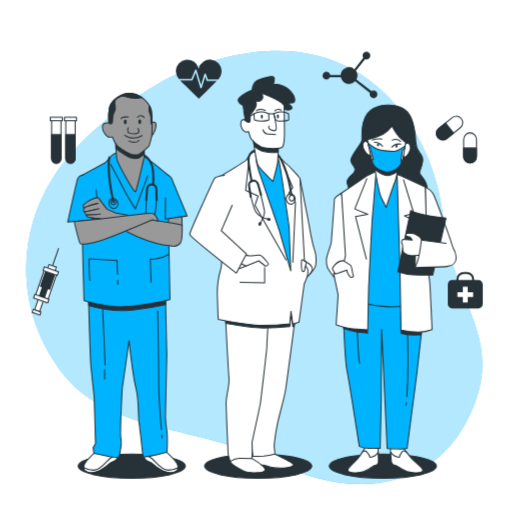
t = 0.00 s
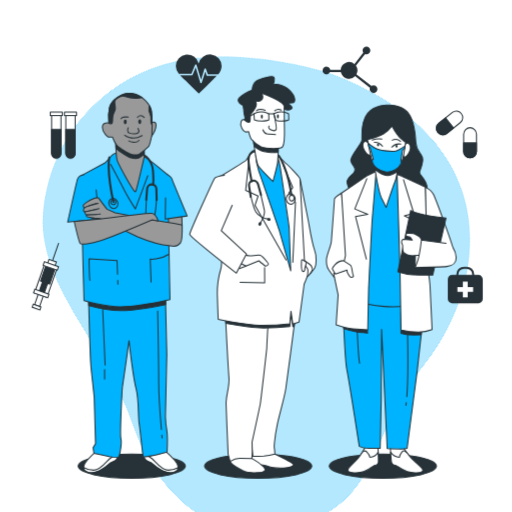
t = 0.75 s
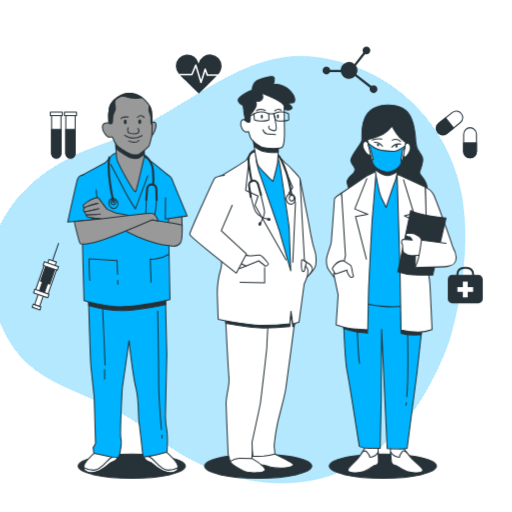
t = 2.25 s
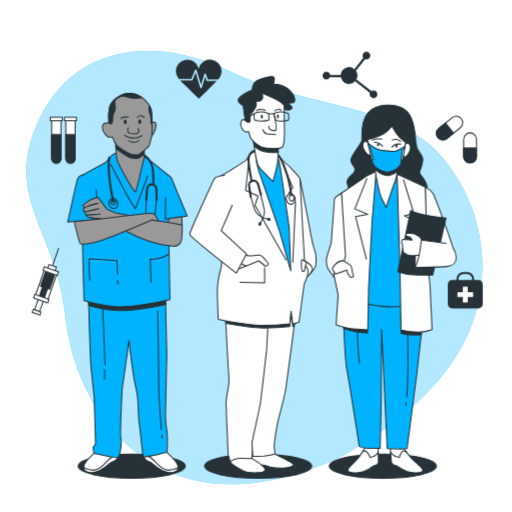
t = 3.00 s
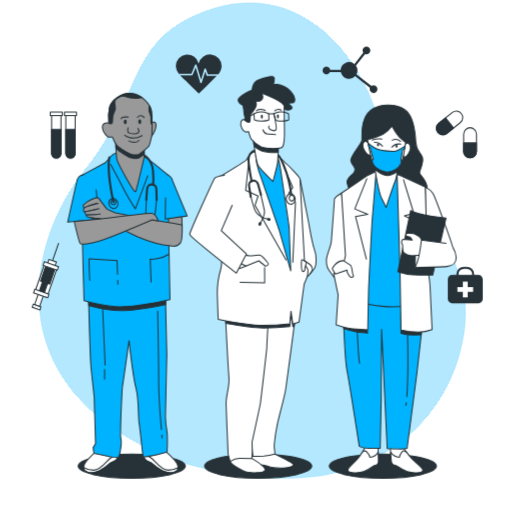
t = 3.75 s
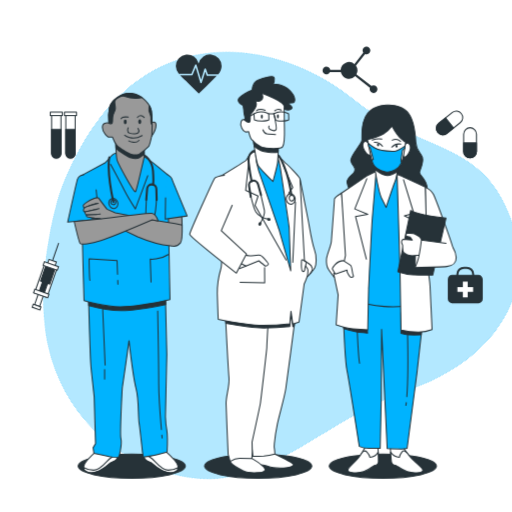
t = 5.25 s

The animated SVG that drew these frames (rendered in a browser with its animation timeline set to each time). Animation: 2 CSS @keyframes rules; one cycle of 6.00 s, repeats indefinitely.

<svg class="animated" id="freepik_stories-doctors" xmlns="http://www.w3.org/2000/svg" viewBox="0 0 500 500" version="1.1" xmlns:xlink="http://www.w3.org/1999/xlink" xmlns:svgjs="http://svgjs.com/svgjs"><style>svg#freepik_stories-doctors:not(.animated) .animable {opacity: 0;}svg#freepik_stories-doctors.animated #freepik--background-simple--inject-168 {animation: 6s Infinite  linear spin;animation-delay: 0s;}svg#freepik_stories-doctors.animated #freepik--Icons--inject-168 {animation: 3s Infinite  linear floating;animation-delay: 0s;}         @keyframes spin {             from {                 transform: rotate(0);               }               to {                 transform: rotate(360deg);               }         }                 @keyframes floating {                0% {                    opacity: 1;                    transform: translateY(0px);                }                50% {                    transform: translateY(-10px);                }                100% {                    opacity: 1;                    transform: translateY(0px);                }            }        </style><g id="freepik--background-simple--inject-168" class="animable" style="transform-origin: 248.297px 261.286px;"><path d="M165.19,75.75s-75.77,38.61-113.56,98.1-34.8,136,11.12,192.78S196.44,416,269.93,452s154.57,28.58,189.32-47.66S441.6,299.57,432.6,211.36,344.07-6,165.19,75.75Z" style="fill: #00B3FE; transform-origin: 248.297px 261.286px;" id="elcyidgkuny88" class="animable"></path><g id="el1f5nq5hwxcb"><path d="M165.19,75.75s-75.77,38.61-113.56,98.1-34.8,136,11.12,192.78S196.44,416,269.93,452s154.57,28.58,189.32-47.66S441.6,299.57,432.6,211.36,344.07-6,165.19,75.75Z" style="fill: rgb(255, 255, 255); opacity: 0.7; transform-origin: 248.297px 261.286px;" class="animable" id="el7kzpnox319h"></path></g></g><g id="freepik--Icons--inject-168" class="animable" style="transform-origin: 251.381px 179.041px;"><path d="M467.2,273.5h-4.15v-.71a7.32,7.32,0,0,0-7.31-7.31h-2.81a7.32,7.32,0,0,0-7.32,7.31v.71h-4.14a4.2,4.2,0,0,0-4.21,4.21v19.18a4.21,4.21,0,0,0,4.21,4.21H467.2a4.22,4.22,0,0,0,4.21-4.21V277.71A4.21,4.21,0,0,0,467.2,273.5Zm-19.59-.71a5.32,5.32,0,0,1,5.32-5.31h2.81a5.31,5.31,0,0,1,5.31,5.31v.71H447.61Z" style="fill: rgb(38, 50, 56); transform-origin: 454.335px 283.29px;" id="eldoht4xbfm4h" class="animable"></path><polygon points="462 285.34 456.7 285.34 456.7 280.05 451.96 280.05 451.96 285.34 446.66 285.34 446.66 290.09 451.96 290.09 451.96 295.38 456.7 295.38 456.7 290.09 462 290.09 462 285.34" style="fill: rgb(255, 255, 255); transform-origin: 454.33px 287.715px;" id="el4msjnxxvtg8" class="animable"></polygon><path d="M459,159.2h0a6.27,6.27,0,0,1-6.27-6.28V136a6.27,6.27,0,0,1,6.27-6.28h0a6.27,6.27,0,0,1,6.27,6.28v16.89A6.27,6.27,0,0,1,459,159.2Z" style="fill: rgb(255, 255, 255); stroke: rgb(38, 50, 56); stroke-linecap: round; stroke-linejoin: round; transform-origin: 459px 144.46px;" id="elk2lm098xl8" class="animable"></path><path d="M459,159.2h0a6.27,6.27,0,0,1-6.27-6.28v-8.45h12.54v8.45A6.27,6.27,0,0,1,459,159.2Z" style="fill: rgb(38, 50, 56); stroke: rgb(38, 50, 56); stroke-linecap: round; stroke-linejoin: round; transform-origin: 459px 151.835px;" id="els85c0gx38yi" class="animable"></path><path d="M427.46,134.28h0a6.26,6.26,0,0,1,1-8.82l13.17-10.58a6.29,6.29,0,0,1,8.83,1h0a6.28,6.28,0,0,1-1,8.82l-13.18,10.57A6.27,6.27,0,0,1,427.46,134.28Z" style="fill: rgb(255, 255, 255); stroke: rgb(38, 50, 56); stroke-linecap: round; stroke-linejoin: round; transform-origin: 438.956px 125.079px;" id="el3eoee87a335" class="animable"></path><path d="M427.46,134.28h0a6.26,6.26,0,0,1,1-8.82l6.59-5.29,7.85,9.79-6.59,5.28A6.27,6.27,0,0,1,427.46,134.28Z" style="fill: rgb(38, 50, 56); stroke: rgb(38, 50, 56); stroke-linecap: round; stroke-linejoin: round; transform-origin: 434.493px 128.405px;" id="elwbfintt0nfj" class="animable"></path><path d="M364.75,88.24a3.75,3.75,0,0,0-2.18.7L348,77.63a8.15,8.15,0,0,0-.46-8.5l8.9-11.38a3.78,3.78,0,1,0-2.42-3.52,3.69,3.69,0,0,0,.69,2.17l-8.66,11.09a8.17,8.17,0,0,0-13.42,5.8H322.51a3.78,3.78,0,1,0-.39,2.19h10.7a8.18,8.18,0,0,0,13.92,3.92l14.49,11.27a3.77,3.77,0,1,0,3.52-2.43Z" style="fill: rgb(38, 50, 56); transform-origin: 341.751px 73.1116px;" id="elq0ug9nelb8s" class="animable"></path><path d="M68.78,159.32h0a4.58,4.58,0,0,1-4.57-4.57v-38h9.14v38A4.57,4.57,0,0,1,68.78,159.32Z" style="fill: rgb(255, 255, 255); stroke: rgb(38, 50, 56); stroke-linecap: round; stroke-linejoin: round; transform-origin: 68.78px 138.035px;" id="ele6usrxn9jze" class="animable"></path><path d="M68.78,159.32h0a4.58,4.58,0,0,1-4.57-4.57V131.38h9.14v23.37A4.57,4.57,0,0,1,68.78,159.32Z" style="fill: rgb(38, 50, 56); stroke: rgb(38, 50, 56); stroke-linecap: round; stroke-linejoin: round; transform-origin: 68.78px 145.35px;" id="elswd95ch086" class="animable"></path><rect x="62.91" y="114.53" width="11.75" height="3.33" style="fill: rgb(255, 255, 255); stroke: rgb(38, 50, 56); stroke-linecap: round; stroke-linejoin: round; transform-origin: 68.785px 116.195px;" id="elkddfu5nzlu" class="animable"></rect><path d="M54.93,159.32h0a4.58,4.58,0,0,1-4.57-4.57v-38H59.5v38A4.57,4.57,0,0,1,54.93,159.32Z" style="fill: rgb(255, 255, 255); stroke: rgb(38, 50, 56); stroke-linecap: round; stroke-linejoin: round; transform-origin: 54.93px 138.035px;" id="el68zkrd445kh" class="animable"></path><path d="M54.93,159.32h0a4.58,4.58,0,0,1-4.57-4.57V131.38H59.5v23.37A4.57,4.57,0,0,1,54.93,159.32Z" style="fill: rgb(38, 50, 56); stroke: rgb(38, 50, 56); stroke-linecap: round; stroke-linejoin: round; transform-origin: 54.93px 145.35px;" id="elzf1i7xzkddh" class="animable"></path><rect x="49.06" y="114.53" width="11.75" height="3.33" style="fill: rgb(255, 255, 255); stroke: rgb(38, 50, 56); stroke-linecap: round; stroke-linejoin: round; transform-origin: 54.935px 116.195px;" id="elqwan9mgh4i" class="animable"></rect><path d="M186.78,77.07l3.64-8.74a.77.77,0,0,1,.73-.46.75.75,0,0,1,.68.53l4.41,14.54,3.36-10.71a.75.75,0,0,1,.7-.53.8.8,0,0,1,.72.5l1.87,5.38H213a12.21,12.21,0,0,0,3.38-8A11.33,11.33,0,0,0,194,67a11.33,11.33,0,0,0-22.36,2.59,12.36,12.36,0,0,0,2.95,7.53Z" style="fill: rgb(38, 50, 56); transform-origin: 194.01px 70.556px;" id="elo57q54q4y0j" class="animable"></path><path d="M202.36,79.08a.75.75,0,0,1-.71-.5l-1.3-3.74-3.41,10.87a.76.76,0,0,1-.72.53h0a.74.74,0,0,1-.71-.54L191,70.83l-3,7.28a.75.75,0,0,1-.69.46H175.8c2.47,2.76,5.55,5.2,7.85,7.47,3.48,3.44,6.89,7,10.44,10.32,4.55-4.49,9.13-9,13.64-13.49,1.25-1.25,2.61-2.49,3.87-3.79Z" style="fill: rgb(38, 50, 56); transform-origin: 193.7px 83.595px;" id="elmeo4n3w6zco" class="animable"></path><g id="eluxdc15asab"><rect x="36.2" y="287.7" width="5.19" height="16.19" style="fill: rgb(255, 255, 255); stroke: rgb(38, 50, 56); stroke-miterlimit: 10; transform-origin: 38.795px 295.795px; transform: rotate(-160.87deg);" class="animable" id="elw9212fb2azs"></rect></g><g id="el26xe11yaxpm"><rect x="31.63" y="303.36" width="8.01" height="3.05" style="fill: rgb(255, 255, 255); stroke: rgb(38, 50, 56); stroke-miterlimit: 10; transform-origin: 35.635px 304.885px; transform: rotate(-160.87deg);" class="animable" id="el7itau3ci82d"></rect></g><g id="el6zgvk401jye"><rect x="38.04" y="264.83" width="12.83" height="29.33" style="fill: rgb(255, 255, 255); stroke: rgb(38, 50, 56); stroke-miterlimit: 10; transform-origin: 44.455px 279.495px; transform: rotate(-160.87deg);" class="animable" id="elqiqz2hhoym"></rect></g><g id="el4wyvaw30t7m"><rect x="41.87" y="265.19" width="9.47" height="16.19" style="fill: rgb(38, 50, 56); stroke: rgb(38, 50, 56); stroke-miterlimit: 10; transform-origin: 46.605px 273.285px; transform: rotate(-160.87deg);" class="animable" id="elniq3pv96g4"></rect></g><g id="ele0gy35e1r3u"><rect x="40.4" y="275.58" width="5.19" height="16.19" style="fill: rgb(38, 50, 56); stroke: rgb(38, 50, 56); stroke-miterlimit: 10; transform-origin: 42.995px 283.675px; transform: rotate(-160.87deg);" class="animable" id="elfzjlz19sqq"></rect></g><g id="el9zr3grice6"><rect x="32.91" y="289.78" width="14.66" height="3.67" style="fill: rgb(255, 255, 255); stroke: rgb(38, 50, 56); stroke-miterlimit: 10; transform-origin: 40.24px 291.615px; transform: rotate(-160.87deg);" class="animable" id="elwcukj4l8kpi"></rect></g><g id="el3bxtk49ydik"><rect x="46.74" y="259.44" width="7.64" height="4.89" style="fill: rgb(255, 255, 255); stroke: rgb(38, 50, 56); stroke-miterlimit: 10; transform-origin: 50.56px 261.885px; transform: rotate(-160.87deg);" class="animable" id="elhe0ourccryn"></rect></g><g id="elhc81h98ngj6"><rect x="42.23" y="262.94" width="14.66" height="3.67" style="fill: rgb(255, 255, 255); stroke: rgb(38, 50, 56); stroke-miterlimit: 10; transform-origin: 49.56px 264.775px; transform: rotate(-160.87deg);" class="animable" id="el4ugkrhowzkb"></rect></g><line x1="51.42" y1="258.95" x2="57.22" y2="242.21" style="fill: none; stroke: rgb(38, 50, 56); stroke-miterlimit: 10; transform-origin: 54.32px 250.58px;" id="elm78cujwwc5" class="animable"></line></g><g id="freepik--character-3--inject-168" class="animable" style="transform-origin: 382.147px 284.799px;"><ellipse cx="373.9" cy="455.2" rx="52.33" ry="11.8" style="fill: rgb(38, 50, 56); stroke: rgb(38, 50, 56); stroke-linecap: round; stroke-linejoin: round; transform-origin: 373.9px 455.2px;" id="elt6wudp1tgpl" class="animable"></ellipse><path d="M333.55,188.48s-7.08,4.33-7,6.23-2.64,36.55-2.95,40.88-4.43,13.27-4.75,17.33.7,8.13,1.89,10,5.56,7.85,5.56,7.85l11.75-18.15a103.73,103.73,0,0,0,.18-11.91C338.05,232.06,333.55,188.48,333.55,188.48Z" style="fill: rgb(255, 255, 255); stroke: rgb(38, 50, 56); stroke-linecap: round; stroke-linejoin: round; transform-origin: 328.557px 229.625px;" id="elmev2z45rod" class="animable"></path><path d="M378.76,102.62s-12.5-.8-19.62,7.87-5.59,21.93-5.64,26-12.14,16-10.8,20.86,4.9,5.41,3.76,9.47-8.58,6.5-7.5,11.65,5,12.45,5,12.45l72,.49s2.57-7.58-.17-13.27-6.63-7.57-6-10.28,4.11-9.21,2.77-14.08-6-6.22-6.49-14.89-1.77-23-8.65-30S378.76,102.62,378.76,102.62Z" style="fill: rgb(38, 50, 56); stroke: rgb(38, 50, 56); stroke-linecap: round; stroke-linejoin: round; transform-origin: 377.953px 147.004px;" id="elzcg3wn3kgts" class="animable"></path><path d="M356.62,436.73a64,64,0,0,1-8,11.92c-4.6,5.15-9.06,7.86-8.91,10.57s10.19,3.24,15.5,1.34,9.17-5.69,10.24-6,4.06,0,4.13-3.8-.51-14.62-.51-14.62Z" style="fill: rgb(255, 255, 255); stroke: rgb(38, 50, 56); stroke-linecap: round; stroke-linejoin: round; transform-origin: 354.646px 448.915px;" id="elyvyr7a90pzr" class="animable"></path><path d="M355.19,460.56c5.32-1.9,9.17-5.69,10.24-6s4.06,0,4.13-3.8c0-2-.11-6-.25-9.27a9.45,9.45,0,0,1-8.1,5s-.1-1.9-3-5.14c-1.87-2.12-3.76-.45-4.86,1l-.89,1.34-.07.13h0a48,48,0,0,1-3.78,4.87c-4.6,5.15-9.06,7.86-8.91,10.57S349.88,462.46,355.19,460.56Z" style="fill: rgb(255, 255, 255); stroke: rgb(38, 50, 56); stroke-linecap: round; stroke-linejoin: round; transform-origin: 354.628px 451.024px;" id="el7m5a641vm1f" class="animable"></path><path d="M393.67,436.71a74.28,74.28,0,0,0,9.3,11.91c5.15,5.14,9.9,7.84,10,10.55s-9.84,3.25-15.36,1.36-9.78-5.68-10.87-5.95-4.07,0-4.54-3.78-1.06-14.62-1.06-14.62Z" style="fill: rgb(255, 255, 255); stroke: rgb(38, 50, 56); stroke-linecap: round; stroke-linejoin: round; transform-origin: 397.055px 448.914px;" id="el92woyn80fo" class="animable"></path><path d="M397.65,460.53c-5.51-1.89-9.78-5.68-10.87-5.95s-4.07,0-4.54-3.78c-.25-2-.53-6-.74-9.28a10.6,10.6,0,0,0,8.63,4.94s-.1-1.9,2.43-5.15c1.65-2.11,3.72-.45,5,1,.33.44.67.88,1,1.34l.09.13h0a59.77,59.77,0,0,0,4.3,4.87c5.15,5.14,9.9,7.84,10,10.55S403.17,462.42,397.65,460.53Z" style="fill: rgb(255, 255, 255); stroke: rgb(38, 50, 56); stroke-linecap: round; stroke-linejoin: round; transform-origin: 397.225px 450.984px;" id="elb7v9shd94bh" class="animable"></path><path d="M334.87,293.8s1.67,56.31,3.89,67.41,12.13,74.72,12.13,74.72a23.81,23.81,0,0,0,9.58,1.88H371.3l1-47.38.37-68.77,5.43,116.41s14.92.53,16.53.26,2.95-.54,2.95-.54l9.59-73.65,5.49-49,.3-19.49s-45.84-1.59-59.16-2.67S335,291.63,335,291.63Z" style="fill: #00B3FE; stroke: rgb(38, 50, 56); stroke-linecap: round; stroke-linejoin: round; transform-origin: 373.915px 365.018px;" id="elmgsj5bt508" class="animable"></path><path d="M396.77,393.22c-.12.94-.24,1.81-.38,2.61" style="fill: none; stroke: rgb(38, 50, 56); stroke-linecap: round; stroke-linejoin: round; transform-origin: 396.58px 394.525px;" id="elei5gdxa203m" class="animable"></path><path d="M398,325.43s.93,40.12-.7,61.9" style="fill: none; stroke: rgb(38, 50, 56); stroke-linecap: round; stroke-linejoin: round; transform-origin: 397.782px 356.38px;" id="el367y599cqh5" class="animable"></path><path d="M348.85,322.21s1.15,26.54,2.29,32.49" style="fill: none; stroke: rgb(38, 50, 56); stroke-linecap: round; stroke-linejoin: round; transform-origin: 349.995px 338.455px;" id="ellcinjm3ckri" class="animable"></path><path d="M391.58,305.3v20.26a43.83,43.83,0,0,0,7.93,1.37c4.11.27,11.78,0,11.78,0l.55-7.67Z" style="fill: rgb(38, 50, 56); stroke: rgb(38, 50, 56); stroke-linecap: round; stroke-linejoin: round; transform-origin: 401.71px 316.175px;" id="elv8wos8sja1" class="animable"></path><path d="M335.72,320.9s10.41,3.29,14.79,3.56,8.48.82,8.48.82l-.54-5.47-23.28-2.19Z" style="fill: rgb(38, 50, 56); stroke: rgb(38, 50, 56); stroke-linecap: round; stroke-linejoin: round; transform-origin: 347.08px 321.45px;" id="elju2hbu00348" class="animable"></path><path d="M367.32,167.07l-8.17,9.21-22.66,16.53L341.32,293s18.06,4.86,33.56,6.21,35.43-2.2,35.43-2.2l-2.93-105s-8.82-13-13.34-16.51-6.59-6.76-12.58-7.3S367.32,167.07,367.32,167.07Z" style="fill: #00B3FE; stroke: rgb(38, 50, 56); stroke-linecap: round; stroke-linejoin: round; transform-origin: 373.4px 233.293px;" id="ele46692iiw4a" class="animable"></path><path d="M357.84,172l-24.29,16.53,3.81,60.91-1.29,6.12-10.21,11.76,4.35,20.66-1.94,29.15s9.65,3.25,16.19,4.05a142.42,142.42,0,0,0,14.66.81l.84-39.8s3.23-66.07,3.61-69,3.75-46,3.75-46Z" style="fill: rgb(255, 255, 255); stroke: rgb(38, 50, 56); stroke-linecap: round; stroke-linejoin: round; transform-origin: 346.59px 244.59px;" id="elklmgy6a2ri" class="animable"></path><polyline points="358.23 174.49 346.47 203.98 359.16 209.25 347.18 211.43 357.79 253" style="fill: none; stroke: rgb(38, 50, 56); stroke-linecap: round; stroke-linejoin: round; transform-origin: 352.815px 213.745px;" id="elztsbq3iygxk" class="animable"></polyline><path d="M365.28,159.22s4.22,28.15,7.54,34.65,4.26,8.66,4.26,8.66,7.22-21.94,8.67-25.19,3-14.89,3-14.89S374.36,167.06,365.28,159.22Z" style="fill: rgb(255, 255, 255); stroke: rgb(38, 50, 56); stroke-linecap: round; stroke-linejoin: round; transform-origin: 377.015px 180.875px;" id="elm38pezmpwpo" class="animable"></path><path d="M365.28,159.22s.38,2.56,1,6.31c2.11,1.61,7.7,5.59,11.83,5.8,3.15.16,7.15-1.88,9.81-3.51.48-2.95.81-5.37.81-5.37S374.36,167.06,365.28,159.22Z" style="fill: rgb(38, 50, 56); stroke: rgb(38, 50, 56); stroke-linecap: round; stroke-linejoin: round; transform-origin: 377.005px 165.279px;" id="elxzkm1mh754" class="animable"></path><path d="M359.55,139.76s-2.88-4.1-4.82,0,3,10.17,4.38,11c3.92,2.33,2.88-2,2.88-2Z" style="fill: rgb(255, 255, 255); stroke: rgb(38, 50, 56); stroke-linecap: round; stroke-linejoin: round; transform-origin: 358.2px 144.693px;" id="elrly50iqlpda" class="animable"></path><path d="M395.32,141.53s2.43-4.24,4.81-.24-1.91,10.29-3.19,11.18c-3.66,2.53-3.08-1.81-3.08-1.81Z" style="fill: rgb(255, 255, 255); stroke: rgb(38, 50, 56); stroke-linecap: round; stroke-linejoin: round; transform-origin: 397.332px 146.417px;" id="elrt299pch8c" class="animable"></path><path d="M358.87,136.14s10.44-2.44,15.7-5.55a28.82,28.82,0,0,0,8.27-7.53s4.52,8.54,8.5,12,4.81,3.66,4.81,3.66-1.91,14.95-4.07,20.15-9.21,10.26-15.79,8.8c-3.74-.82-10.22-3.52-12.1-8.07S358.87,136.14,358.87,136.14Z" style="fill: rgb(255, 255, 255); stroke: rgb(38, 50, 56); stroke-linecap: round; stroke-linejoin: round; transform-origin: 377.51px 145.492px;" id="eltgjadm6l4te" class="animable"></path><path d="M385.51,147.63c-3.24.08-14.09.1-19.69-3.28a37.17,37.17,0,0,1-6.27-4.59c.2,1,.44,2.25.7,3.55l1.22.89,3.06,11.56-1.43.31a34.62,34.62,0,0,0,1.09,3.49c1.88,4.55,8.36,7.25,12.1,8.07,6.57,1.45,13.6-3.58,15.78-8.77a4.93,4.93,0,0,1-.43-3.27c.63-3.27,1.41-9,1.41-9l2.23-2c.12-.73.22-1.43.32-2.07C392.9,144.39,387.84,147.57,385.51,147.63Z" style="fill: #00B3FE; stroke: rgb(38, 50, 56); stroke-linecap: round; stroke-linejoin: round; transform-origin: 377.575px 153.822px;" id="elyoat1w8s2l" class="animable"></path><path d="M373.6,142.8s-3.49-4.24-8.07-3.85" style="fill: none; stroke: rgb(38, 50, 56); stroke-linecap: round; stroke-linejoin: round; transform-origin: 369.565px 140.862px;" id="elna2wy5fiuo" class="animable"></path><path d="M382.59,143.64a9.89,9.89,0,0,1,8.79-2.94" style="fill: none; stroke: rgb(38, 50, 56); stroke-linecap: round; stroke-linejoin: round; transform-origin: 386.985px 142.103px;" id="elofc6m3ftm6r" class="animable"></path><path d="M363.52,136.83s5-2,9.43-1.06" style="fill: none; stroke: rgb(38, 50, 56); stroke-linecap: round; stroke-linejoin: round; transform-origin: 368.235px 136.174px;" id="eletu9qb9jed6" class="animable"></path><path d="M383,136.86a7.21,7.21,0,0,1,8.19,1.14" style="fill: none; stroke: rgb(38, 50, 56); stroke-linecap: round; stroke-linejoin: round; transform-origin: 387.095px 137.035px;" id="el8n0dt3dvji" class="animable"></path><path d="M370.24,141.41a1.18,1.18,0,0,1-1,1.34,1.24,1.24,0,0,1-1.1-1.29,1.17,1.17,0,0,1,1-1.34A1.25,1.25,0,0,1,370.24,141.41Z" style="fill: rgb(38, 50, 56); transform-origin: 369.189px 141.435px;" id="elqhqfhcl1gz" class="animable"></path><path d="M388.35,142.71a1.15,1.15,0,0,1-1,1.34,1.23,1.23,0,0,1-1.1-1.28,1.15,1.15,0,0,1,1-1.34A1.23,1.23,0,0,1,388.35,142.71Z" style="fill: rgb(38, 50, 56); transform-origin: 387.3px 142.74px;" id="el539im0w32mu" class="animable"></path><path d="M415.28,182.74s5.83,2.7,8,7,19.52,50.89,19.44,54.41-5.82,7.58-11.2,8.13-13.22-9.2-14.39-10.82-1.38-20.58-1.38-20.58Z" style="fill: rgb(255, 255, 255); stroke: rgb(38, 50, 56); stroke-linecap: round; stroke-linejoin: round; transform-origin: 429px 217.521px;" id="elilsj9yulhwq" class="animable"></path><path d="M387.8,170.3l2.84,93.14,1,58.75a74.65,74.65,0,0,0,16.63,2.15,35.42,35.42,0,0,0,13.68-2.44s-1.7-36.55-2-42.51-2.28-17.33-2.28-17.33l-2.36-79.32S393.34,172.46,387.8,170.3Z" style="fill: rgb(255, 255, 255); stroke: rgb(38, 50, 56); stroke-linecap: round; stroke-linejoin: round; transform-origin: 404.875px 247.324px;" id="el6mg0uqsfdka" class="animable"></path><polyline points="394.04 175.44 404.11 208.29 394.93 210.78 403.86 215.11 392.72 250.5" style="fill: rgb(255, 255, 255); stroke: rgb(38, 50, 56); stroke-linecap: round; stroke-linejoin: round; transform-origin: 398.415px 212.97px;" id="elyw9fs1y8up" class="animable"></polyline><path d="M401.06,205.49l-12.49,59.84s8.54,2.7,14.78,3,19.24.26,19.24.26l13-55.78S410,210.36,401.06,205.49Z" style="fill: rgb(38, 50, 56); stroke: rgb(38, 50, 56); stroke-linecap: round; stroke-linejoin: round; transform-origin: 412.08px 237.041px;" id="eler6fsemysh7" class="animable"></path><path d="M405.41,261.26l.41-18.7,9.91,2.09S409.18,259.08,405.41,261.26Z" style="fill: rgb(255, 255, 255); stroke: rgb(38, 50, 56); stroke-linecap: round; stroke-linejoin: round; transform-origin: 410.57px 251.91px;" id="elqn03u5f883d" class="animable"></path><path d="M413,235.8s-2.64-3.78-3.49-4.6-5.05-3.24-5.86-3.24-5.16-.27-6-.27-1.79,1.9-.93,2.71,3.85,1.08,3.85,1.08l2.05,3-9.25-.81s-1.54,1.63-1.19,3a18.41,18.41,0,0,0,1,2.71,42.77,42.77,0,0,0,.31,5.95c.36,1.63,2,2.17,4.25,3.52s9.78.54,9.78.54H411Z" style="fill: rgb(255, 255, 255); stroke: rgb(38, 50, 56); stroke-linecap: round; stroke-linejoin: round; transform-origin: 402.564px 238.66px;" id="elfcjtf86xrrd" class="animable"></path><path d="M435.55,237.68l-24-3.23s-1.87,15.44-3.76,20.58-2.38,6.23-2.38,6.23,25.15-.56,31.08-1.1,9.26-4.07,9-8.94-3.23-9.75-3.23-9.75" style="fill: rgb(255, 255, 255); stroke: rgb(38, 50, 56); stroke-linecap: round; stroke-linejoin: round; transform-origin: 425.457px 247.855px;" id="elgy12fg2u809" class="animable"></path><path d="M335.47,254.54s5.6,3.51,7,4.6,1.52,8.12,2.41,9.47-.16,2.17-1.78,2.17-4.07-5.14-4.07-5.14l-.1-1.9-11.44,3.8-3-5.14S327.89,254.54,335.47,254.54Z" style="fill: rgb(255, 255, 255); stroke: rgb(38, 50, 56); stroke-linecap: round; stroke-linejoin: round; transform-origin: 334.848px 262.66px;" id="eluryavz5zw9" class="animable"></path></g><g id="freepik--character-2--inject-168" class="animable" style="transform-origin: 247.016px 270.876px;"><ellipse cx="252.13" cy="455.2" rx="52.33" ry="11.8" style="fill: rgb(38, 50, 56); stroke: rgb(38, 50, 56); stroke-linecap: round; stroke-linejoin: round; transform-origin: 252.13px 455.2px;" id="el5licnn6d4jn" class="animable"></ellipse><path d="M293,174.79s6.86,34.43,8.08,40.8,3.46,21.51,6,28.15,1.71,15.14.44,17.53a39.59,39.59,0,0,1-4.37,5.84L294.63,256s-5.07-54.44-5.26-62.15S293,174.79,293,174.79Z" style="fill: rgb(255, 255, 255); stroke: rgb(38, 50, 56); stroke-linecap: round; stroke-linejoin: round; transform-origin: 299.048px 220.95px;" id="el04grxcppv1hg" class="animable"></path><path d="M297.52,254.64s5.4,3.37,6.35,4.8,1.63,3.25.89,4.8-4.77,6.23-5.79,7.14-1.88-2.72-2-5.84S297.52,254.64,297.52,254.64Z" style="fill: rgb(255, 255, 255); stroke: rgb(38, 50, 56); stroke-linecap: round; stroke-linejoin: round; transform-origin: 301.015px 263.081px;" id="elk7zen9di5on" class="animable"></path><path d="M268.48,443.44s16.93,8.23,18,9.83S283.69,457,273.6,457s-10.39-1.33-14.4-2.39-12-.27-13.08-2.66.8-10.62.8-10.62Z" style="fill: rgb(255, 255, 255); stroke: rgb(38, 50, 56); stroke-linecap: round; stroke-linejoin: round; transform-origin: 266.219px 449.165px;" id="elkrc30vcbch" class="animable"></path><path d="M246,447.69s14,8.5,12.77,11.42-11.35,2.92-16.68,2.12-16.66-8-17.26-10.62.9-6.64,9.11-7.43S246,447.69,246,447.69Z" style="fill: rgb(255, 255, 255); stroke: rgb(38, 50, 56); stroke-linecap: round; stroke-linejoin: round; transform-origin: 241.779px 452.393px;" id="elpst1sp5ifza" class="animable"></path><path d="M288.5,308.8s-8,61.61-9.39,70.64-5.8,23.37-8.18,34.26a181.53,181.53,0,0,0-3,19.39,18.18,18.18,0,0,0,.13,5.57c.34,2.66.39,4.78.39,4.78a72.54,72.54,0,0,1-10.84,1.86c-4.51.27-10.62.27-10.62.27l-2-17.26s1.49-25.5,2.37-32.93,1.82-65.86,1.78-67.46-.39-15.67-.39-15.67L276,309.33s3.72-10.62,9.31-10.09S288.5,308.8,288.5,308.8Z" style="fill: rgb(255, 255, 255); stroke: rgb(38, 50, 56); stroke-linecap: round; stroke-linejoin: round; transform-origin: 267.001px 372.395px;" id="elxw5ub9mgxu" class="animable"></path><path d="M285.35,299.24c-5.59-.53-9.31,10.09-9.31,10.09l-27.28,2.92s.09,3.74.18,7.58c2.91.26,5.6.41,7.9.41A240.45,240.45,0,0,0,283,318.77l1.17-12.24L286,319l1.26-.41c.78-5.94,1.28-9.81,1.28-9.81S290.94,299.77,285.35,299.24Z" style="fill: rgb(38, 50, 56); stroke: rgb(38, 50, 56); stroke-linecap: round; stroke-linejoin: round; transform-origin: 268.906px 309.73px;" id="el9ab0o1yl9vb" class="animable"></path><path d="M220.3,310.66s0,.38.06,1.07c.37,7.26,2.57,49.33,3.24,57.09.75,8.5-3,17.79-2.81,25.49s2,49.4,2,49.4l2,6.9s4.7-3.18,9.21-3.18,12,.26,12,.26.39-5.58.35-7.43-.21-8.5-.21-8.5,7.63-34.79,8.09-37.71,6.38-53.38,6.34-55,1.25-24.17,1.25-24.17Z" style="fill: rgb(255, 255, 255); stroke: rgb(38, 50, 56); stroke-linecap: round; stroke-linejoin: round; transform-origin: 241.06px 380.635px;" id="el6faj0dtyqtn" class="animable"></path><path d="M261.54,320.19c.17-3.08.29-5.28.29-5.28l-41.53-4.25s0,.38.06,1.07c0,.88.11,2.27.21,4,9.71,1.74,26.56,4.48,36.27,4.48C258.44,320.24,260,320.22,261.54,320.19Z" style="fill: rgb(38, 50, 56); stroke: rgb(38, 50, 56); stroke-linecap: round; stroke-linejoin: round; transform-origin: 241.065px 315.442px;" id="el9jq9o9j98f" class="animable"></path><path d="M250.9,147.6s-4.39.74-6.06,2.7a44,44,0,0,0-4.5,6.12c-.23.74-26.05,16.41-26.05,16.41l1.86,74.72s.77,11.51-.6,15.43a79,79,0,0,0-3.33,23.77c.24,9.55.86,25,.86,25s29.55,5.88,43.76,5.88A240.45,240.45,0,0,0,283,316.14l1.17-12.25,1.78,12.5,6.07-2,5-37s3.48-7.84,3.44-9.56.88-3.92-.13-5.39-2.81-4.41-2.81-4.41S293,177,293,174.79s-13.37-15.18-14.36-15.67-7.09-9.56-15-12S250.9,147.6,250.9,147.6Z" style="fill: rgb(255, 255, 255); stroke: rgb(38, 50, 56); stroke-linecap: round; stroke-linejoin: round; transform-origin: 256.509px 231.889px;" id="elm6murznyby" class="animable"></path><polyline points="242.85 158.87 239.89 185.78 252.05 191.43 249.01 200.56 279.42 254" style="fill: none; stroke: rgb(38, 50, 56); stroke-linecap: round; stroke-linejoin: round; transform-origin: 259.655px 206.435px;" id="eltg2bjdk2fhm" class="animable"></polyline><polyline points="276.82 161.89 285.94 183.18 282.03 188.39 288.55 197.51 285.94 256.17" style="fill: none; stroke: rgb(38, 50, 56); stroke-linecap: round; stroke-linejoin: round; transform-origin: 282.685px 209.03px;" id="el6ow1ld2lbph" class="animable"></polyline><path d="M249.77,151.28a56.54,56.54,0,0,0,2.83,15.43c2.63,7.35,20.06,58.06,20.06,58.06l11.27,39.68s-1.49-40.42-1.53-42.13-8.54-57.82-8.54-57.82-1.45-9.06-3.74-12.49S252.48,142.21,249.77,151.28Z" style="fill: #00B3FE; stroke: rgb(38, 50, 56); stroke-linecap: round; stroke-linejoin: round; transform-origin: 266.85px 205.535px;" id="el986ppry1ezi" class="animable"></path><path d="M248.69,147.36s-7.09.73-5.84,11.51,2.9,18.13,2.9,18.13" style="fill: none; stroke: rgb(38, 50, 56); stroke-linecap: round; stroke-linejoin: round; stroke-width: 2px; transform-origin: 245.696px 162.18px;" id="elz7ex4qio8pe" class="animable"></path><path d="M244.88,191.21s3,12.49,5.05,15.92,8.25,6.86,12.66,6.86" style="fill: none; stroke: rgb(38, 50, 56); stroke-linecap: round; stroke-linejoin: round; transform-origin: 253.735px 202.6px;" id="ele5vt338ihoe" class="animable"></path><path d="M254.36,188.27s3.3,14.45,3.85,17.15-1.27,7.83-4.33,13" style="fill: none; stroke: rgb(38, 50, 56); stroke-linecap: round; stroke-linejoin: round; transform-origin: 256.094px 203.345px;" id="elbxodmnkv96d" class="animable"></path><path d="M253,220.13h0a1.36,1.36,0,0,1-.54-1.84l.35-.64a1.32,1.32,0,0,1,1.82-.49h0a1.37,1.37,0,0,1,.55,1.84l-.35.63A1.33,1.33,0,0,1,253,220.13Z" style="fill: rgb(38, 50, 56); transform-origin: 253.817px 218.644px;" id="elkeysnb4a5ie" class="animable"></path><path d="M264.23,214.26h0a1.31,1.31,0,0,1-1.36,1.31l-.73,0a1.37,1.37,0,0,1-1.34-1.38h0a1.3,1.3,0,0,1,1.35-1.31l.73,0A1.39,1.39,0,0,1,264.23,214.26Z" style="fill: rgb(38, 50, 56); transform-origin: 262.515px 214.225px;" id="elbkj56al97br" class="animable"></path><path d="M244.9,192.19l-1.68-10.65a4.38,4.38,0,0,1,3.31-5h0a4.63,4.63,0,0,1,5.5,3.32l2.87,10.6" style="fill: none; stroke: rgb(38, 50, 56); stroke-linecap: round; stroke-linejoin: round; stroke-width: 2px; transform-origin: 249.029px 184.307px;" id="elmiora6jb96" class="animable"></path><g id="ell96jkeunndg"><ellipse cx="283.94" cy="194.34" rx="4.38" ry="5.05" style="fill: rgb(255, 255, 255); stroke: rgb(38, 50, 56); stroke-linecap: round; stroke-linejoin: round; transform-origin: 283.94px 194.34px; transform: rotate(-5.72deg);" class="animable" id="elnqgz6z3n32"></ellipse></g><path d="M272.13,151.85s9.63,13.55,12.7,41.17" style="fill: none; stroke: rgb(38, 50, 56); stroke-linecap: round; stroke-linejoin: round; stroke-width: 2px; transform-origin: 278.48px 172.435px;" id="el3x1be4aotqj" class="animable"></path><g id="eli1hnzlpl0qo"><ellipse cx="284.84" cy="193.42" rx="2.39" ry="2.79" style="fill: rgb(255, 255, 255); stroke: rgb(38, 50, 56); stroke-linecap: round; stroke-linejoin: round; transform-origin: 284.84px 193.42px; transform: rotate(-5.31deg);" class="animable" id="elx3fuu74txg"></ellipse></g><path d="M299.16,256.75a49.77,49.77,0,0,0-1.45,5.58c0,.8-.19,3.19-2.06,2.65s-1.31-10.09-1.07-11.15,4.79,2.37,4.79,2.37" style="fill: rgb(255, 255, 255); stroke: rgb(38, 50, 56); stroke-linecap: round; stroke-linejoin: round; transform-origin: 296.841px 259.343px;" id="elz7z13wx7o6" class="animable"></path><path d="M238.46,248.29a11.89,11.89,0,0,0,5.42,1.47c2.94,0,8.31-1,10.28-.49s7,6.85,7,6.85,1.5,1.47.79,2.21-2.16,2-3.16,1.22-6-4.9-6-4.9l-12.61,5.15L235,257.1Z" style="fill: rgb(255, 255, 255); stroke: rgb(38, 50, 56); stroke-linecap: round; stroke-linejoin: round; transform-origin: 248.57px 254.045px;" id="elv9erdef05a" class="animable"></path><path d="M219.15,171.12s-8.31,1-9.72,3.18-24.18,52.18-24.13,54.39,45.53,38,45.53,38L240.65,248l-24.57-22.78,10.66-24.74" style="fill: rgb(255, 255, 255); stroke: rgb(38, 50, 56); stroke-linecap: round; stroke-linejoin: round; transform-origin: 212.975px 218.905px;" id="els6scbt2v25p" class="animable"></path><polyline points="234.48 275.72 258.5 276.21 258.38 261.27" style="fill: none; stroke: rgb(38, 50, 56); stroke-linecap: round; stroke-linejoin: round; transform-origin: 246.49px 268.74px;" id="elmbnnu2kaz59" class="animable"></polyline><line x1="240.21" y1="259.8" x2="233.86" y2="262.17" style="fill: none; stroke: rgb(38, 50, 56); stroke-linecap: round; stroke-linejoin: round; transform-origin: 237.035px 260.985px;" id="elrcv1ptj0z98" class="animable"></line><path d="M247.45,136.82s2.73,21.32,4.53,24.5,14.6,15.92,14.6,15.92,4-14.69,4.45-18.12.8-17.15.8-17.15l-24.43-6.86Z" style="fill: rgb(255, 255, 255); stroke: rgb(38, 50, 56); stroke-linecap: round; stroke-linejoin: round; transform-origin: 259.615px 156.175px;" id="elyeddp0h3dcl" class="animable"></path><path d="M247.45,136.82s.32,2.5.81,5.91a24.53,24.53,0,0,0,6.48,4.34c3.15,1.39,11.55,2.17,16.86,1.55.14-3.59.23-6.65.23-6.65l-24.43-6.86Z" style="fill: rgb(38, 50, 56); stroke: rgb(38, 50, 56); stroke-linecap: round; stroke-linejoin: round; transform-origin: 259.615px 141.973px;" id="el6rqnoqof377" class="animable"></path><path d="M240.37,118.21s-3.27-3.43-4.89.48,2,9.8,3.93,10.05a8.52,8.52,0,0,0,3.42-.25s1.37,5.64,2.63,7.35a25.68,25.68,0,0,0,9.28,7.34c4.46,2,19.39,2.71,21.28,0s1.78-17.15,1.75-18.37-.24-18.68-.24-18.68,1.34-6.06-.48-10.23-20.09-10-24.68-7.59-9.88,6.61-10.24,12-.14,14.21-.14,14.21Z" style="fill: rgb(255, 255, 255); stroke: rgb(38, 50, 56); stroke-linecap: round; stroke-linejoin: round; transform-origin: 256.54px 116.351px;" id="els9xijrvtgte" class="animable"></path><path d="M267.37,110.61s3.05,14,2.35,15.68-2.89,1.71-5.63.24-1.31-3.43-1.31-3.43" style="fill: none; stroke: rgb(38, 50, 56); stroke-linecap: round; stroke-linejoin: round; transform-origin: 266.116px 119.102px;" id="elh0lrk7ys6y" class="animable"></path><path d="M256.75,126.78s1.32,3.67,3.77,3.92,8.6.73,8.6.73" style="fill: none; stroke: rgb(38, 50, 56); stroke-linecap: round; stroke-linejoin: round; transform-origin: 262.935px 129.105px;" id="eltc9z9knzz1b" class="animable"></path><path d="M248,111.1l.39,5.88s2.24,1.23,7.38,1.23,6.83-1.23,6.83-1.23l-.14-5.88S255,106.69,248,111.1Z" style="fill: none; stroke: rgb(38, 50, 56); stroke-linecap: round; stroke-linejoin: round; transform-origin: 255.3px 113.675px;" id="elc4u9jixyaxo" class="animable"></path><path d="M267.39,111.1l1.86,6.13s.76,1,5.91,1S282,117,282,117l-.15-5.88S274.38,106.69,267.39,111.1Z" style="fill: none; stroke: rgb(38, 50, 56); stroke-linecap: round; stroke-linejoin: round; transform-origin: 274.695px 113.688px;" id="elelne4sm5ndn" class="animable"></path><line x1="262.49" y1="111.1" x2="267.39" y2="111.1" style="fill: none; stroke: rgb(38, 50, 56); stroke-linecap: round; stroke-linejoin: round; transform-origin: 264.94px 111.1px;" id="eli3bje487ovt" class="animable"></line><line x1="248.03" y1="111.1" x2="238.37" y2="116.74" style="fill: none; stroke: rgb(38, 50, 56); stroke-linecap: round; stroke-linejoin: round; transform-origin: 243.2px 113.92px;" id="elsgs6zmxe3p" class="animable"></line><path d="M250.41,108.16s2.62-2.94,8.56-.49" style="fill: none; stroke: rgb(38, 50, 56); stroke-linecap: round; stroke-linejoin: round; transform-origin: 254.69px 107.428px;" id="elulld58netp" class="animable"></path><path d="M268.29,108.16a6,6,0,0,1,6.35-.73" style="fill: none; stroke: rgb(38, 50, 56); stroke-linecap: round; stroke-linejoin: round; transform-origin: 271.465px 107.5px;" id="el333v7oshsxg" class="animable"></path><path d="M256.67,113.8c0,1.08-.39,2-.93,2s-1-.88-1-2,.39-2,.94-2S256.65,112.71,256.67,113.8Z" style="fill: rgb(38, 50, 56); transform-origin: 255.705px 113.8px;" id="elgcfo2r58zyl" class="animable"></path><path d="M272.35,113.55c0,1.08-.39,2-.93,2s-1-.88-1-2,.39-2,.93-2S272.32,112.47,272.35,113.55Z" style="fill: rgb(38, 50, 56); transform-origin: 271.385px 113.55px;" id="elkghvy2kxxhk" class="animable"></path><path d="M255.57,90.89S257.93,96.1,255,98a5.94,5.94,0,0,1-5.95,0,6.58,6.58,0,0,1,.19,7.44,41.31,41.31,0,0,1-5,6.69s.53,6.33-.57,7.07-4.1-.37-4.15-2.23-1.25-5.58-1.3-7.44-.91-6.7-.91-6.7-7.52-3.35-3.53-7.44,12.46-7.44,12.46-7.44.19-7.44,5.34-9.67,16.23-5.58,16.32-1.86a11.42,11.42,0,0,1-1,5.58s9.29-.37,15.77,6,6.26,12.28,2.91,12.28-4.44.74-4.44.74,6.41,3.72,3.11,5.58-6.7-.37-6.7-.37,1.42-2.6-2.76-6S255.57,90.89,255.57,90.89Z" style="fill: rgb(38, 50, 56); stroke: rgb(38, 50, 56); stroke-linecap: round; stroke-linejoin: round; transform-origin: 260.247px 97.0919px;" id="elsxqodgu4fup" class="animable"></path></g><g id="freepik--character-1--inject-168" class="animable" style="transform-origin: 124.47px 279.056px;"><ellipse cx="128.68" cy="455.2" rx="52.33" ry="11.8" style="fill: rgb(38, 50, 56); stroke: rgb(38, 50, 56); stroke-linecap: round; stroke-linejoin: round; transform-origin: 128.68px 455.2px;" id="elm6t6sn2afma" class="animable"></ellipse><path d="M163.14,211.13v9.56l13.9,6.37s1.45-6.37.29-17.67Z" style="fill: rgb(153, 153, 153); stroke: rgb(38, 50, 56); stroke-linecap: round; stroke-linejoin: round; transform-origin: 170.46px 218.225px;" id="el0mqwpspdn8mn" class="animable"></path><path d="M94.15,440.54a99.64,99.64,0,0,0-9,8.77c-4,4.51-4.78,9-1.06,11.15s9.56,1.59,15.93-2.39,6.11-5.58,9.83-6.9,6.11-4,6.11-8.24-13.55-4.78-16.47-5S94.15,440.54,94.15,440.54Z" style="fill: rgb(255, 255, 255); stroke: rgb(38, 50, 56); stroke-linecap: round; stroke-linejoin: round; transform-origin: 98.8221px 449.808px;" id="elerv4tvouet" class="animable"></path><path d="M115.93,442.93s-6,2.66-8.91,5.08-8.71,11.13-15.49,11.13a20.13,20.13,0,0,1-9.86-2.57,4.4,4.4,0,0,0,2.39,3.89c3.72,2.12,9.56,1.59,15.93-2.39s6.11-5.58,9.83-6.9S115.93,447.18,115.93,442.93Z" style="fill: none; stroke: rgb(38, 50, 56); stroke-linecap: round; stroke-linejoin: round; transform-origin: 98.8px 452.307px;" id="elsi1eirt92g" class="animable"></path><path d="M161.54,440.54a99.64,99.64,0,0,1,9,8.77c4,4.51,4.78,9,1.06,11.15s-9.56,1.59-15.93-2.39-6.11-5.58-9.83-6.9-6.11-4-6.11-8.24,13.55-4.78,16.47-5S161.54,440.54,161.54,440.54Z" style="fill: rgb(255, 255, 255); stroke: rgb(38, 50, 56); stroke-linecap: round; stroke-linejoin: round; transform-origin: 156.868px 449.808px;" id="elv14l8i5lboh" class="animable"></path><path d="M139.76,442.93s6,2.66,8.91,5.08,8.71,11.13,15.49,11.13a20.13,20.13,0,0,0,9.86-2.57,4.4,4.4,0,0,1-2.39,3.89c-3.72,2.12-9.56,1.59-15.93-2.39s-6.11-5.58-9.83-6.9S139.76,447.18,139.76,442.93Z" style="fill: none; stroke: rgb(38, 50, 56); stroke-linecap: round; stroke-linejoin: round; transform-origin: 156.89px 452.307px;" id="elryluck2cq0o" class="animable"></path><path d="M86.45,289.7s1.59,59.75,2.39,68.52S92,386.9,92,388s1.32,45.15,1.32,45.15l-2.39,4,.8,5.58,10.62,2.12c5.31,1.06,12.22,2.66,13.28,1.6s1.33-3.19,1.86-6.11,1.59-8.24.53-12.48,1.33-49.4,1.6-50.46S126,332.72,126,332.72s4,35.86,6.9,46.74,1.86,27.09,2.92,33.46,3.19,27.89,3.46,29.48.79,4,.79,4,13.28-1.86,15.67-2.93a51.36,51.36,0,0,1,7.44-2.12s.79-15.14-.27-21.25a86,86,0,0,1-1.33-13c0-1.86,1.33-60.81,1.33-60.81l-1.33-57.1s-35.85,3.72-49.66,1.06S86.72,286,86.72,286Z" style="fill: #00B3FE; stroke: rgb(38, 50, 56); stroke-linecap: round; stroke-linejoin: round; transform-origin: 124.956px 366.399px;" id="elkcw2e8ogl5" class="animable"></path><path d="M111.94,290.23C98.13,287.58,86.72,286,86.72,286l-.27,3.71s.09,3.43.24,8.75c6.33,1.77,19.19,4.88,31.62,4.88,13.14,0,34.07-4,43.49-5.91l-.2-8.25S125.75,292.89,111.94,290.23Z" style="fill: rgb(38, 50, 56); stroke: rgb(38, 50, 56); stroke-linecap: round; stroke-linejoin: round; transform-origin: 124.125px 294.67px;" id="elbhf3po6fodo" class="animable"></path><path d="M158.07,424.79c.17,1.83.28,2.88.28,2.88" style="fill: none; stroke: rgb(38, 50, 56); stroke-linecap: round; stroke-linejoin: round; transform-origin: 158.21px 426.23px;" id="ela64nosvnhj" class="animable"></path><path d="M154,303.72s1,51.32,1,70.69c0,13.4,1.62,33.74,2.62,45" style="fill: none; stroke: rgb(38, 50, 56); stroke-linecap: round; stroke-linejoin: round; transform-origin: 155.81px 361.565px;" id="elgp5utn81uj4" class="animable"></path><line x1="100.25" y1="300.82" x2="102.67" y2="356.5" style="fill: none; stroke: rgb(38, 50, 56); stroke-linecap: round; stroke-linejoin: round; transform-origin: 101.46px 328.66px;" id="elalxgi8lqfo" class="animable"></line><line x1="102.18" y1="360.85" x2="102.18" y2="370.05" style="fill: none; stroke: rgb(38, 50, 56); stroke-linecap: round; stroke-linejoin: round; transform-origin: 102.18px 365.45px;" id="el9cr3po6ougv" class="animable"></line><path d="M114.77,149.44a8.23,8.23,0,0,0-6.67,3.47,47.27,47.27,0,0,1-5.5,6.08L78.85,171.74l2.32,90.66.87,31s18.24,6.08,35.62,6.08,48.37-7,48.37-7-2.6-120.78-1.73-120.78S147.21,156.1,139.1,152,114.77,149.44,114.77,149.44Z" style="fill: #00B3FE; stroke: rgb(38, 50, 56); stroke-linecap: round; stroke-linejoin: round; transform-origin: 122.44px 224.318px;" id="ele42jjoulzd9" class="animable"></path><path d="M108,160.4s9.2,16.95,13.08,24.7S132.2,204,132.2,204l12.11-32.44" style="fill: none; stroke: rgb(38, 50, 56); stroke-linecap: round; stroke-linejoin: round; transform-origin: 126.155px 182.2px;" id="el4icipow50b5" class="animable"></path><path d="M114.8,267.91l-.47-13.53L87,252.79s.27,19.92.8,21" style="fill: none; stroke: rgb(38, 50, 56); stroke-linecap: round; stroke-linejoin: round; transform-origin: 100.9px 263.29px;" id="elpq5rdtpitqj" class="animable"></path><line x1="115.13" y1="277.49" x2="115" y2="273.69" style="fill: none; stroke: rgb(38, 50, 56); stroke-linecap: round; stroke-linejoin: round; transform-origin: 115.065px 275.59px;" id="el3j55k7fhiux" class="animable"></line><path d="M147.53,275.36l-.8-22.3s9.56.79,17.53-4.52" style="fill: none; stroke: rgb(38, 50, 56); stroke-linecap: round; stroke-linejoin: round; transform-origin: 155.495px 261.95px;" id="elyuol9w5tv3" class="animable"></path><path d="M106.55,199.92c.84,2.65,3.4,4.21,5.71,3.47s3.48-3.49,2.63-6.14-3.4-4.21-5.71-3.47S105.7,197.27,106.55,199.92Z" style="fill: none; stroke: rgb(38, 50, 56); stroke-linecap: round; stroke-linejoin: round; transform-origin: 110.72px 198.585px;" id="eldmwxw8mtwl7" class="animable"></path><path d="M106.82,153.52s-3.07,11.8,3.91,43.83" style="fill: none; stroke: rgb(38, 50, 56); stroke-linecap: round; stroke-linejoin: round; stroke-width: 2px; transform-origin: 108.439px 175.435px;" id="elhna7lfdixrd" class="animable"></path><path d="M112.88,198.45a2.42,2.42,0,1,1-1.43-3.38A2.61,2.61,0,0,1,112.88,198.45Z" style="fill: none; stroke: rgb(38, 50, 56); stroke-linecap: round; stroke-linejoin: round; transform-origin: 110.679px 197.375px;" id="elxugxuwdoisi" class="animable"></path><path d="M163.14,170s4.34,3.19,4.63,4.35,15.06,36.49,15.06,36.49L161.4,214l.29-20.86" style="fill: #00B3FE; stroke: rgb(38, 50, 56); stroke-linecap: round; stroke-linejoin: round; transform-origin: 172.115px 192px;" id="elecy20ogo6c9" class="animable"></path><path d="M81.75,170.58s-4.93.58-6.09,4.34-9.55,42-9.55,42L96.81,214l-2.9-28.68" style="fill: #00B3FE; stroke: rgb(38, 50, 56); stroke-linecap: round; stroke-linejoin: round; transform-origin: 81.46px 193.75px;" id="el3xc83z8howi" class="animable"></path><path d="M141.05,151.72s7.61,4.34,8.36,15.14,0,13.54,0,13.54" style="fill: none; stroke: rgb(38, 50, 56); stroke-linecap: round; stroke-linejoin: round; stroke-width: 2px; transform-origin: 145.397px 166.06px;" id="el8uaeaybwdhc" class="animable"></path><path d="M152.85,194.23s-.68,12.77-2.07,16.46-6.89,8.06-11.25,8.76" style="fill: none; stroke: rgb(38, 50, 56); stroke-linecap: round; stroke-linejoin: round; transform-origin: 146.19px 206.84px;" id="eltkldc8r4kip" class="animable"></path><path d="M143,192.85s-.61,14.73-.67,17.47,2.7,7.51,6.66,12.08" style="fill: none; stroke: rgb(38, 50, 56); stroke-linecap: round; stroke-linejoin: round; transform-origin: 145.66px 207.625px;" id="elndvrntwnybq" class="animable"></path><g id="elyxxcgfdvaj"><rect x="147.75" y="220.91" width="2.69" height="3.43" rx="1.27" style="fill: rgb(38, 50, 56); transform-origin: 149.095px 222.625px; transform: rotate(140.96deg);" class="animable" id="el96iepx77lh9"></rect></g><g id="elzrj0capzhda"><rect x="138.31" y="217.94" width="2.69" height="3.43" rx="1.27" style="fill: rgb(38, 50, 56); transform-origin: 139.655px 219.655px; transform: rotate(-100.73deg);" class="animable" id="el58ijvbm0s2a"></rect></g><path d="M153,195.2l-.29-10.73a4.5,4.5,0,0,0-4.18-4.38h0a4.5,4.5,0,0,0-4.82,4.13l-.9,10.88" style="fill: none; stroke: rgb(38, 50, 56); stroke-linecap: round; stroke-linejoin: round; stroke-width: 2px; transform-origin: 147.905px 187.639px;" id="elhp9a708kdpj" class="animable"></path><path d="M177.91,219.82,171,218.37l-24.33-4.05-34.12-6.5-8.09-3.57s-7.65-10-8.31-11-9.31,2.49-9,3.82,1.33,14.62,2,15.46,8.14.83,8.14.83,35.64,17.2,37.12,17.83c20.57,8.67,30.49,8.59,34,9.16s5.8-.85,7.82-3.17S177.91,219.82,177.91,219.82Z" style="fill: rgb(153, 153, 153); stroke: rgb(38, 50, 56); stroke-linecap: round; stroke-linejoin: round; transform-origin: 132.537px 216.774px;" id="el3ctt4tb7r2l" class="animable"></path><path d="M95.11,193.11s-4.15.17-10.3,4.32c-2.29,1.55-3.49,2.66-3.49,3.33a10.24,10.24,0,0,0,.67,2.32,64,64,0,0,1,12.46-4.48" style="fill: rgb(153, 153, 153); stroke: rgb(38, 50, 56); stroke-linecap: round; stroke-linejoin: round; transform-origin: 88.215px 198.095px;" id="eljt2widqqwo" class="animable"></path><path d="M96.77,203.75s-11.29,2.82-13.12,3.16-2.16-1.5-2.16-2.16.5-1.67,2.49-2.66,12-3.66,12-3.66" style="fill: rgb(153, 153, 153); stroke: rgb(38, 50, 56); stroke-linecap: round; stroke-linejoin: round; transform-origin: 89.13px 202.691px;" id="el9d7uagy6i" class="animable"></path><path d="M97.94,208.9s-13.13,1.33-14.13.5a3.21,3.21,0,0,1-.83-2.49l11.8-2.5" style="fill: rgb(153, 153, 153); stroke: rgb(38, 50, 56); stroke-linecap: round; stroke-linejoin: round; transform-origin: 90.4521px 207.041px;" id="eleoi2200rhd" class="animable"></path><path d="M94.28,209.56l-10.13.5s.49,1.5,1,1.66a44.4,44.4,0,0,0,7.31,1.17,34.38,34.38,0,0,1,4.82.5" style="fill: rgb(153, 153, 153); stroke: rgb(38, 50, 56); stroke-linecap: round; stroke-linejoin: round; transform-origin: 90.715px 211.475px;" id="eltarze6anw2p" class="animable"></path><path d="M72.48,216.34s4.63,20,5.79,21.44,10.72,0,20.28-2.9,50.11-20.27,50.11-20.27l5.79,1.15s-2.32-7.24-6.37-7.53S96.81,214,96.81,214Z" style="fill: rgb(153, 153, 153); stroke: rgb(38, 50, 56); stroke-linecap: round; stroke-linejoin: round; transform-origin: 113.465px 223.282px;" id="elbg6y3h12t3c" class="animable"></path><path d="M113,136.69s0,.43,0,1.16c.09,3.81.46,15.91,1.43,18.83,1.16,3.47,16.8,32.73,18,30.41s8.4-33.89,8.4-33.89V140.75s-3.77,3.18-10.72,3.18S113,136.69,113,136.69Z" style="fill: rgb(153, 153, 153); stroke: rgb(38, 50, 56); stroke-linecap: round; stroke-linejoin: round; transform-origin: 126.915px 161.955px;" id="elo1y4taysth" class="animable"></path><path d="M136.2,153.85a40.72,40.72,0,0,0,4.64-3.3v-9.8s-3.77,3.18-10.72,3.18S113,136.69,113,136.69s0,.43,0,1.16c0,1.34.1,3.71.22,6.35a10.14,10.14,0,0,0,.92,1.25c2,2.31,11.58,8.11,13.9,8.69S133.59,155.29,136.2,153.85Z" style="fill: rgb(38, 50, 56); stroke: rgb(38, 50, 56); stroke-linecap: round; stroke-linejoin: round; transform-origin: 126.92px 145.723px;" id="ele1w4zx2u609" class="animable"></path><path d="M147.79,119.89s4.63-2.61,4.63,2.32-4.34,10.72-4.34,10.72Z" style="fill: rgb(153, 153, 153); stroke: rgb(38, 50, 56); stroke-linecap: round; stroke-linejoin: round; transform-origin: 150.105px 126.065px;" id="elxdl10or1ob9" class="animable"></path><path d="M106.37,120.18s-6.38-1.74-6.38,4.06,5.8,9.55,5.8,9.55h4s2.32,5.8,4.35,8.11,11.58,8.11,13.9,8.69,5.5,1.16,8.11-.29a48.24,48.24,0,0,0,9-7.24c1.16-1.44,3.19-11.29,3.19-11.29s.58-17.67-.58-23.75-8.69-15.64-19.12-16.8-20.28,7.24-21.72,13.9S106.37,120.18,106.37,120.18Z" style="fill: rgb(153, 153, 153); stroke: rgb(38, 50, 56); stroke-linecap: round; stroke-linejoin: round; transform-origin: 124.238px 121.161px;" id="elps49avhjobn" class="animable"></path><path d="M125.19,124.82s-2,4.05,1.45,5.21,7.82.87,8.69-.87-.58-3.76-.58-3.76" style="fill: none; stroke: rgb(38, 50, 56); stroke-linecap: round; stroke-linejoin: round; transform-origin: 130.111px 127.773px;" id="eluv1exsrdeq9" class="animable"></path><path d="M121.72,132.06s7.24,6.08,17.09.29" style="fill: none; stroke: rgb(38, 50, 56); stroke-linecap: round; stroke-linejoin: round; transform-origin: 130.265px 133.455px;" id="elyjlmbqqjuza" class="animable"></path><path d="M125.77,137.56s6.09,3.48,10.14-.58" style="fill: none; stroke: rgb(38, 50, 56); stroke-linecap: round; stroke-linejoin: round; transform-origin: 130.84px 137.964px;" id="elfaxodazq1vj" class="animable"></path><ellipse cx="122.3" cy="119.02" rx="1.45" ry="2.32" style="fill: rgb(38, 50, 56); transform-origin: 122.3px 119.02px;" id="ele9hul6js9br" class="animable"></ellipse><path d="M137.94,118.73c0,1.28-.65,2.32-1.45,2.32s-1.45-1-1.45-2.32.65-2.31,1.45-2.31S137.94,117.45,137.94,118.73Z" style="fill: rgb(38, 50, 56); transform-origin: 136.49px 118.735px;" id="eld7hy45teeh" class="animable"></path><path d="M118.24,115.84s1.45-2.32,7-1.45" style="fill: none; stroke: rgb(38, 50, 56); stroke-linecap: round; stroke-linejoin: round; transform-origin: 121.74px 115.017px;" id="elz92b6fspck" class="animable"></path><path d="M134.17,114.68s2.61-4.06,6.67,0" style="fill: none; stroke: rgb(38, 50, 56); stroke-linecap: round; stroke-linejoin: round; transform-origin: 137.505px 113.778px;" id="elxu8lsx150lr" class="animable"></path><path d="M147.79,108a16.34,16.34,0,0,0-1.93-4.88,18.07,18.07,0,0,0-.35,4.88c.42,2.12,1.91,5.08,1.91,6.56s-.22,7.41.84,6.57a1.3,1.3,0,0,0,.25-.38A88.83,88.83,0,0,0,147.79,108Z" style="fill: rgb(38, 50, 56); stroke: rgb(38, 50, 56); stroke-linecap: round; stroke-linejoin: round; transform-origin: 146.997px 112.166px;" id="ely7jodq9oe9" class="animable"></path><path d="M133.23,96a41.41,41.41,0,0,0,5.54-.67,21.14,21.14,0,0,0-10.1-4.06c-10.43-1.16-20.28,7.24-21.72,13.9s-.58,15.06-.58,15.06,2.3,1.6,3.15-.09,0-4.45.85-7.41,2.11-4.45,2.32-6.78-1.27-5.71-.42-7.62,6.14-5.5,9.53-4.23A29.55,29.55,0,0,0,133.23,96Z" style="fill: rgb(38, 50, 56); stroke: rgb(38, 50, 56); stroke-linecap: round; stroke-linejoin: round; transform-origin: 122.443px 106.038px;" id="elfdk58nfoaz" class="animable"></path></g><defs>     <filter id="active" height="200%">         <feMorphology in="SourceAlpha" result="DILATED" operator="dilate" radius="2"></feMorphology>                <feFlood flood-color="#32DFEC" flood-opacity="1" result="PINK"></feFlood>        <feComposite in="PINK" in2="DILATED" operator="in" result="OUTLINE"></feComposite>        <feMerge>            <feMergeNode in="OUTLINE"></feMergeNode>            <feMergeNode in="SourceGraphic"></feMergeNode>        </feMerge>    </filter>    <filter id="hover" height="200%">        <feMorphology in="SourceAlpha" result="DILATED" operator="dilate" radius="2"></feMorphology>                <feFlood flood-color="#ff0000" flood-opacity="0.5" result="PINK"></feFlood>        <feComposite in="PINK" in2="DILATED" operator="in" result="OUTLINE"></feComposite>        <feMerge>            <feMergeNode in="OUTLINE"></feMergeNode>            <feMergeNode in="SourceGraphic"></feMergeNode>        </feMerge>            <feColorMatrix type="matrix" values="0   0   0   0   0                0   1   0   0   0                0   0   0   0   0                0   0   0   1   0 "></feColorMatrix>    </filter></defs></svg>